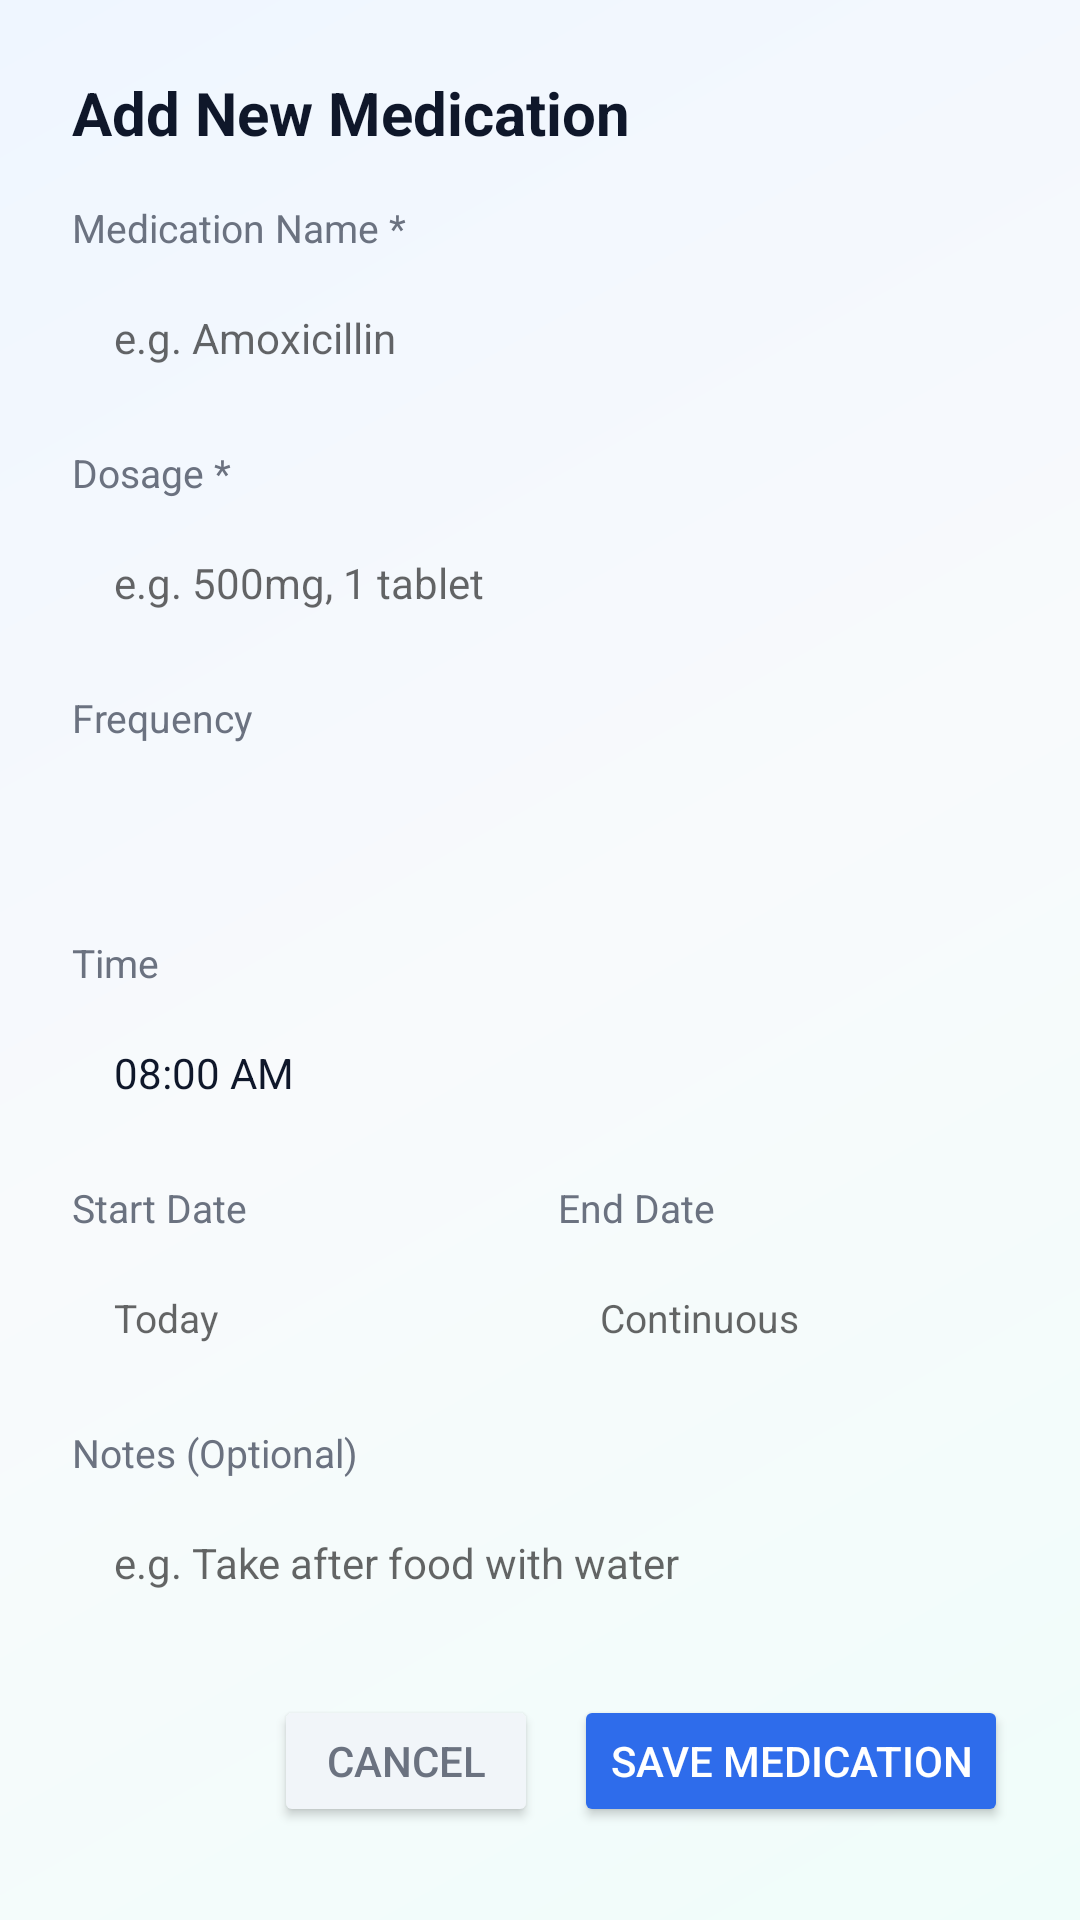

Android layout source for this screen:
<!-- AndroidManifest.xml: application theme Theme.SymptoTrack -->
<!-- res/layout/dialog_add_medication.xml -->
<?xml version="1.0" encoding="utf-8"?>
<ScrollView xmlns:android="http://schemas.android.com/apk/res/android"
    android:layout_width="match_parent"
    android:layout_height="wrap_content"
    android:background="@drawable/bg_premium_gradient">

    <LinearLayout
        android:layout_width="match_parent"
        android:layout_height="wrap_content"
        android:orientation="vertical"
        android:padding="24dp">

        <TextView
            android:layout_width="wrap_content"
            android:layout_height="wrap_content"
            android:text="Add New Medication"
            android:textColor="@color/text_primary_dark"
            android:textSize="20sp"
            android:textStyle="bold"
            android:layout_marginBottom="16dp" />

        
        <TextView
            android:layout_width="wrap_content"
            android:layout_height="wrap_content"
            android:text="Medication Name *"
            android:textColor="@color/text_secondary"
            android:textSize="13sp"
            android:layout_marginBottom="4dp" />

        <EditText
            android:id="@+id/et_med_name"
            android:layout_width="match_parent"
            android:layout_height="48dp"
            android:hint="e.g. Amoxicillin"
            android:background="@drawable/rounded_edittext"
            android:paddingHorizontal="14dp"
            android:textColor="@color/text_primary_dark"
            android:textSize="14sp"
            android:layout_marginBottom="12dp" />

        
        <TextView
            android:layout_width="wrap_content"
            android:layout_height="wrap_content"
            android:text="Dosage *"
            android:textColor="@color/text_secondary"
            android:textSize="13sp"
            android:layout_marginBottom="4dp" />

        <EditText
            android:id="@+id/et_med_dosage"
            android:layout_width="match_parent"
            android:layout_height="48dp"
            android:hint="e.g. 500mg, 1 tablet"
            android:background="@drawable/rounded_edittext"
            android:paddingHorizontal="14dp"
            android:textColor="@color/text_primary_dark"
            android:textSize="14sp"
            android:layout_marginBottom="12dp" />

        
        <TextView
            android:layout_width="wrap_content"
            android:layout_height="wrap_content"
            android:text="Frequency"
            android:textColor="@color/text_secondary"
            android:textSize="13sp"
            android:layout_marginBottom="4dp" />

        <Spinner
            android:id="@+id/spinner_med_freq"
            android:layout_width="match_parent"
            android:layout_height="48dp"
            android:background="@drawable/rounded_edittext"
            android:paddingHorizontal="14dp"
            android:layout_marginBottom="12dp" />

        
        <TextView
            android:layout_width="wrap_content"
            android:layout_height="wrap_content"
            android:text="Time"
            android:textColor="@color/text_secondary"
            android:textSize="13sp"
            android:layout_marginBottom="4dp" />

        <EditText
            android:id="@+id/et_med_time"
            android:layout_width="match_parent"
            android:layout_height="48dp"
            android:hint="e.g. 08:00 AM"
            android:text="08:00 AM"
            android:background="@drawable/rounded_edittext"
            android:paddingHorizontal="14dp"
            android:textColor="@color/text_primary_dark"
            android:textSize="14sp"
            android:layout_marginBottom="12dp" />

        
        <LinearLayout
            android:layout_width="match_parent"
            android:layout_height="wrap_content"
            android:orientation="horizontal">

            <LinearLayout
                android:layout_width="0dp"
                android:layout_height="wrap_content"
                android:layout_weight="1"
                android:orientation="vertical"
                android:layout_marginEnd="6dp">

                <TextView
                    android:layout_width="wrap_content"
                    android:layout_height="wrap_content"
                    android:text="Start Date"
                    android:textColor="@color/text_secondary"
                    android:textSize="13sp"
                    android:layout_marginBottom="4dp" />

                <EditText
                    android:id="@+id/et_med_start"
                    android:layout_width="match_parent"
                    android:layout_height="48dp"
                    android:hint="Today"
                    android:background="@drawable/rounded_edittext"
                    android:paddingHorizontal="14dp"
                    android:textColor="@color/text_primary_dark"
                    android:textSize="13sp" />
            </LinearLayout>

            <LinearLayout
                android:layout_width="0dp"
                android:layout_height="wrap_content"
                android:layout_weight="1"
                android:orientation="vertical"
                android:layout_marginStart="6dp">

                <TextView
                    android:layout_width="wrap_content"
                    android:layout_height="wrap_content"
                    android:text="End Date"
                    android:textColor="@color/text_secondary"
                    android:textSize="13sp"
                    android:layout_marginBottom="4dp" />

                <EditText
                    android:id="@+id/et_med_end"
                    android:layout_width="match_parent"
                    android:layout_height="48dp"
                    android:hint="Continuous"
                    android:background="@drawable/rounded_edittext"
                    android:paddingHorizontal="14dp"
                    android:textColor="@color/text_primary_dark"
                    android:textSize="13sp" />
            </LinearLayout>
        </LinearLayout>

        
        <TextView
            android:layout_width="wrap_content"
            android:layout_height="wrap_content"
            android:text="Notes (Optional)"
            android:textColor="@color/text_secondary"
            android:textSize="13sp"
            android:layout_marginTop="12dp"
            android:layout_marginBottom="4dp" />

        <EditText
            android:id="@+id/et_med_notes"
            android:layout_width="match_parent"
            android:layout_height="48dp"
            android:hint="e.g. Take after food with water"
            android:background="@drawable/rounded_edittext"
            android:paddingHorizontal="14dp"
            android:textColor="@color/text_primary_dark"
            android:textSize="14sp"
            android:layout_marginBottom="20dp" />

        
        <LinearLayout
            android:layout_width="match_parent"
            android:layout_height="wrap_content"
            android:orientation="horizontal"
            android:gravity="end">

            <Button
                android:id="@+id/btn_cancel_med"
                android:layout_width="wrap_content"
                android:layout_height="44dp"
                android:text="Cancel"
                android:textColor="@color/text_secondary"
                android:backgroundTint="@color/slate_100"
                android:layout_marginEnd="12dp" />

            <Button
                android:id="@+id/btn_save_med"
                android:layout_width="wrap_content"
                android:layout_height="44dp"
                android:text="Save Medication"
                android:textColor="@color/card_white"
                android:backgroundTint="@color/brand_blue" />
        </LinearLayout>

    </LinearLayout>
</ScrollView>
<!-- resources referenced by this layout -->
<resources>
  <color name="brand_blue">#2E6CEB</color>
  <color name="card_white">#FFFFFF</color>
  <color name="slate_100">#F1F5F9</color>
  <color name="text_primary_dark">#0F172A</color>
  <color name="text_secondary">#6B7280</color>
  <!-- drawable bg_premium_gradient (drawable) -->
  <?xml version="1.0" encoding="utf-8"?>
  <shape xmlns:android="http://schemas.android.com/apk/res/android"
      android:shape="rectangle">
      <gradient
          android:angle="135"
          android:startColor="#F0FDFA"
          android:centerColor="#F8FAFC"
          android:endColor="#EFF6FF"
          android:type="linear" />
  </shape>
  <style name="Theme.SymptoTrack" parent="Theme.MaterialComponents.Light.NoActionBar">
          <item name="colorPrimary">@color/brand_blue</item>
          <item name="colorPrimaryDark">@color/brand_dark</item>
          <item name="colorAccent">@color/brand_blue</item>
      </style>
  <color name="brand_dark">#111827</color>
</resources>
